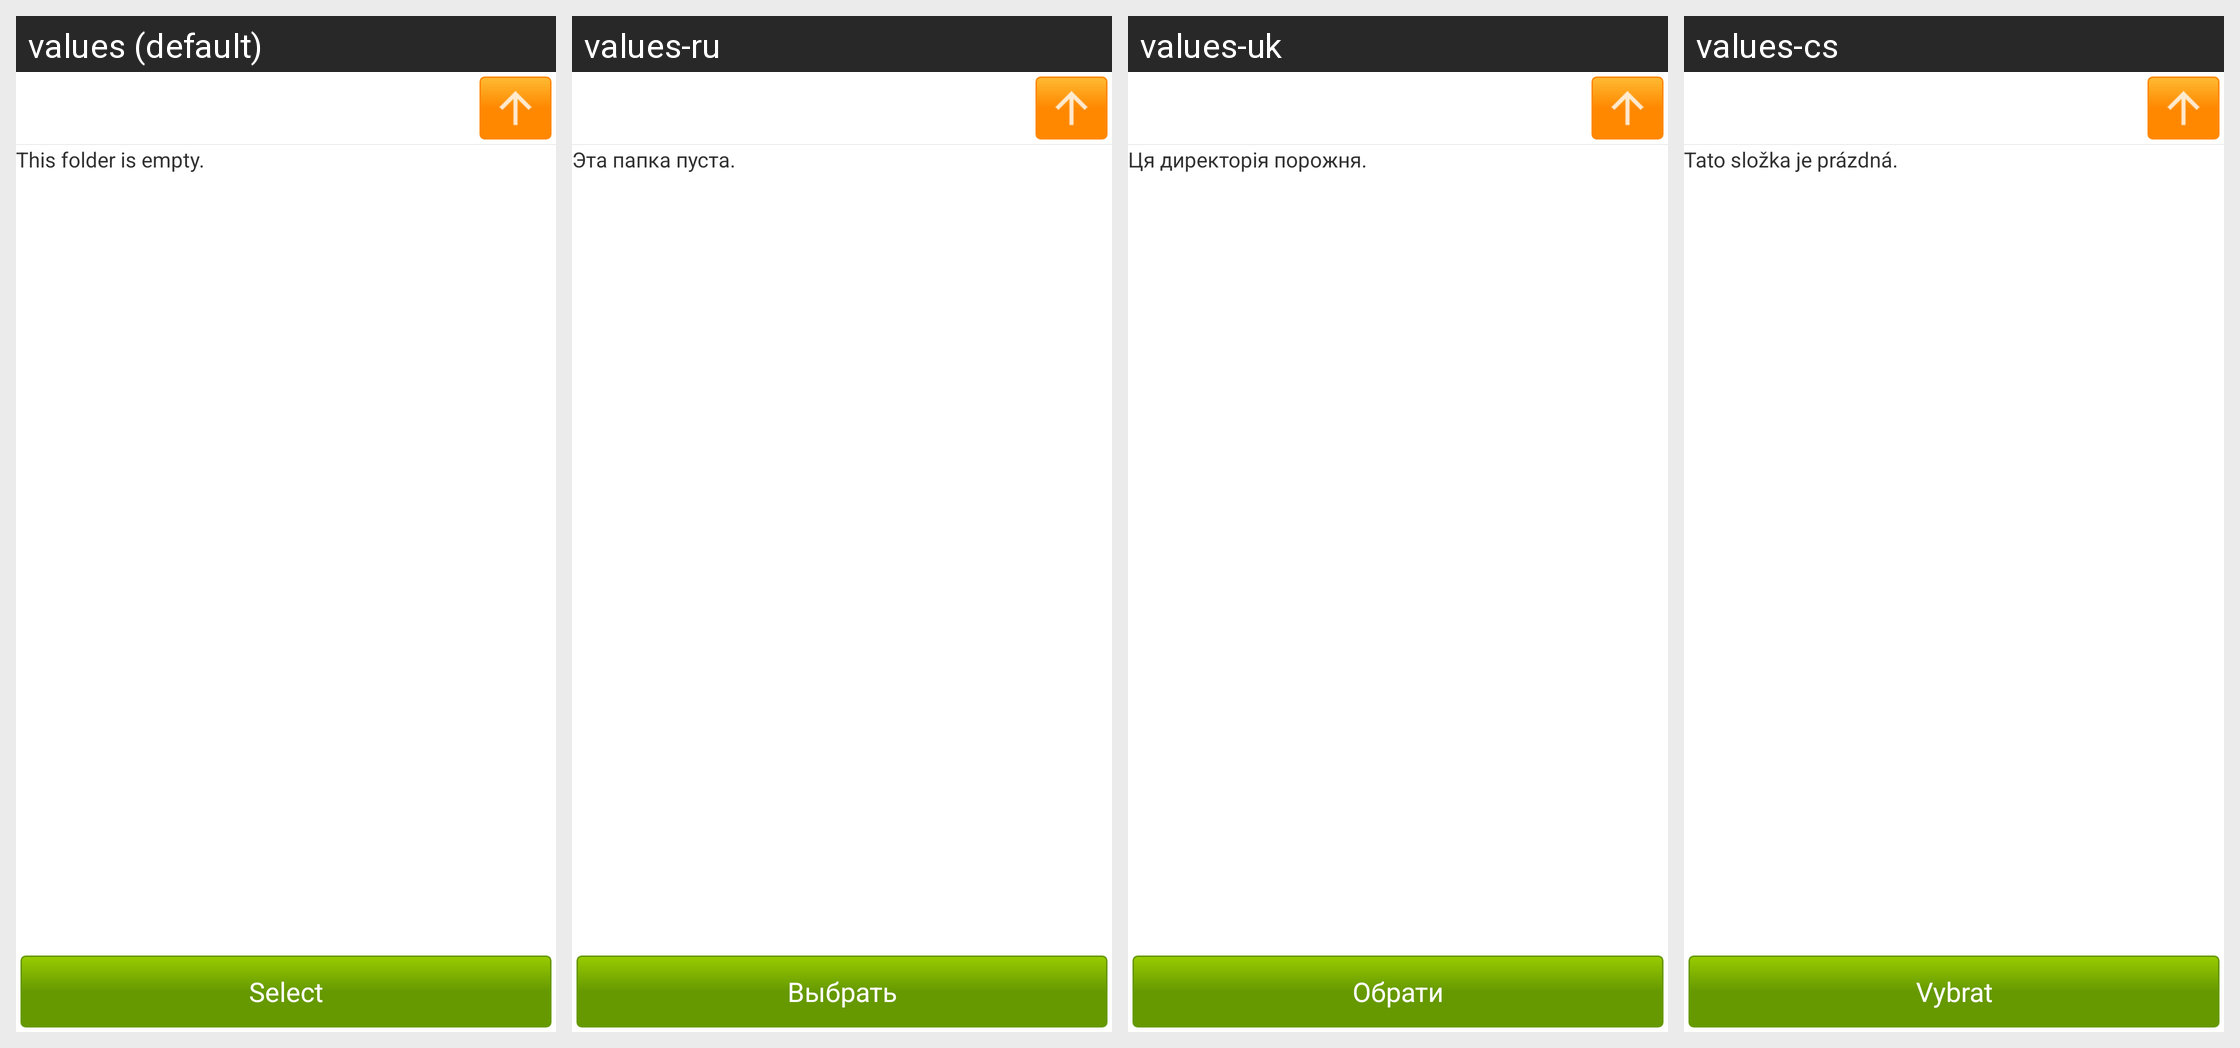

For this localized Android screen grid, give each drawn string resource with its value in every locale shown.
Android screen res/layout/file_list.xml rendered under 4 locales, left to right: values (default), values-ru, values-uk, values-cs. Device: Nexus 5 (rendered at 1080×1920; each locale shown at half size, 540×960, under a caption strip naming it); theme android:Theme.Holo.Light.DarkActionBar.
Other locales in the repository, not shown: values-de, values-es, values-fr, values-it.
Strings drawn on this screen, with the default value and each locale's value (text and hints the layout hard-codes, and strings that could not be matched under every locale, appear in the picture but are not listed):

file_select_folder_empty
  values: This folder is empty.
  values-ru: Эта папка пуста.
  values-uk: Ця директорія порожня.
  values-cs: Tato složka je prázdná.

file_select
  values: Select
  values-ru: Выбрать
  values-uk: Обрати
  values-cs: Vybrat
